Run: headless pygame with SDL's dummy video driver; simulated clock (each Clock.tick advances the game by its frame time, no real sleeping); random seed 0; keys injected as events and as key.get_pressed() state; no mouse input.
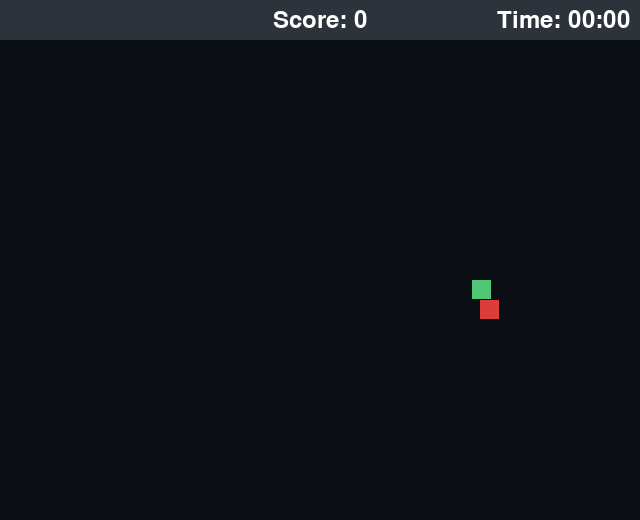
Frame 1 of 4 · flips 1–60 · no input
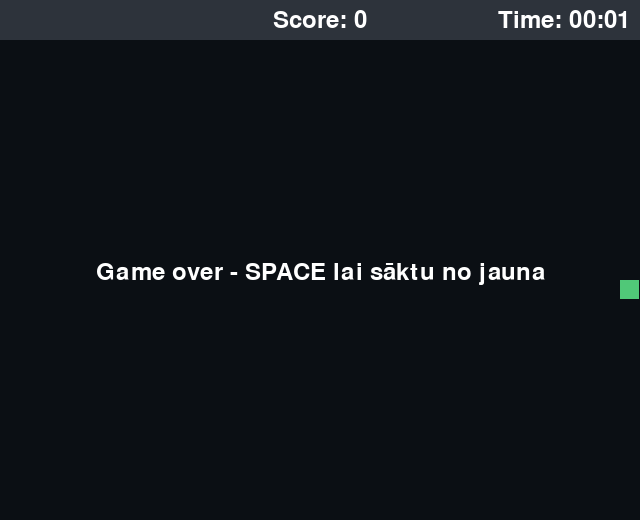
Frame 2 of 4 · flips 61–180 · tapped SPACE, RETURN · held RIGHT (→), D
Frame 3 of 4 · flips 181–300 · held DOWN (↓), S · screen unchanged from frame 2, image omitted
Frame 4 of 4 · flips 301–420 · held LEFT (←), A, UP (↑), W · screen unchanged from frame 3, image omitted

The pygame program that drew these frames:

import random
import pygame

CELL = 20
COLS, ROWS = 32, 24
HUD_HEIGHT = 40
WIDTH = COLS * CELL
HEIGHT = ROWS * CELL + HUD_HEIGHT
VISION = 4
FPS = 60
SPEED = 3
SNAKE_COLOR = "#50C878"
FOOD_COLOR = "#DC3C3C"
BG_COLOR = "#0B0F14"
HUD_COLOR = "#2D333B"
BORDER_COLOR = "#6E7681"
OUTSIDE_COLOR = "#000000" 

pygame.init()
screen = pygame.display.set_mode((WIDTH, HEIGHT))
clock = pygame.time.Clock()
font = pygame.font.SysFont(None, 36)

def random_cell(exclude):
    while True:
        cell = (random.randrange(COLS), random.randrange(ROWS))
        if cell not in exclude:
            return cell
def new_game():
    snake = [(COLS // 2, ROWS // 2)]
    return {
        "snake": snake,
        "prev": list(snake),
        "progress": 0,
        "dir": (1, 0),
        "food": random_cell(snake),
        "score": 0,
        "alive": True,
        "start": pygame.time.get_ticks(),
        "elapsed": 0,
    }
def visible(cell, head):
    dx = cell[0] - head[0]
    dy = cell[1] - head[1]
    return dx * dx + dy * dy <= VISION * VISION + 0.01
def draw_cell(cell, color):
    pygame.draw.rect(screen, color, (cell[0] * CELL, cell[1] * CELL + HUD_HEIGHT, CELL - 1, CELL - 1))

def draw_smooth(cur, prev, t, color):
    x = (prev[0] + (cur[0] - prev[0]) * t) * CELL
    y = (prev[1] + (cur[1] - prev[1]) * t) * CELL + HUD_HEIGHT
    pygame.draw.rect(screen, color, (x, y, CELL - 1, CELL - 1))
    
game = new_game()
running = True
while running:
    for event in pygame.event.get():
        if event.type == pygame.QUIT:
            running = False
        elif event.type == pygame.KEYDOWN:
            dx, dy = game["dir"]
            if event.key == pygame.K_UP and dy == 0:
                game["dir"] = (0, -1)
            elif event.key == pygame.K_DOWN and dy == 0:
                game["dir"] = (0, 1)
            elif event.key == pygame.K_LEFT and dx == 0:
                game["dir"] = (-1, 0)
            elif event.key == pygame.K_RIGHT and dx == 0:
                game["dir"] = (1, 0)
            elif event.key == pygame.K_SPACE and not game["alive"]:
                game = new_game()
    if game["alive"]:
        game["elapsed"] = pygame.time.get_ticks() - game["start"]
        game["progress"] += SPEED
        if game["progress"] >= CELL:
            game["progress"] = 0
            game["prev"] = list(game["snake"])
            head = game["snake"][0]
            new_head = (head[0] + game["dir"][0], head[1] + game["dir"][1])
            hit_wall = not (0 <= new_head[0] < COLS and 0 <= new_head[1] < ROWS)
            hit_self = new_head in game["snake"]
            if hit_wall or hit_self:
                game["alive"] = False
            else:
                game["snake"].insert(0, new_head)
                if new_head == game["food"]:
                    game["score"] += 1
                    game["food"] = random_cell(game["snake"])
                else:
                    game["snake"].pop()
    screen.fill(HUD_COLOR)
    pygame.draw.rect(screen, BG_COLOR, (0, HUD_HEIGHT, WIDTH, ROWS * CELL))

    t = game["progress"] / CELL if game["alive"] else 0
    snake = game["snake"]
    prev = game["prev"]
    hx = prev[0][0] + (snake[0][0] - prev[0][0]) * t
    hy = prev[0][1] + (snake[0][1] - prev[0][1]) * t

    for i, cell in enumerate(snake):
        old = prev[i] if i < len(prev) else prev[-1]
        draw_smooth(cell, old, t, SNAKE_COLOR)
    if visible(game["food"], (hx, hy)):
        draw_cell(game["food"], FOOD_COLOR)
    score_text = font.render(f'Score: {game["score"]}', True, (255, 255, 255))
    x = (WIDTH - score_text.get_width()) // 2
    y = (HUD_HEIGHT - score_text.get_height()) // 2
    screen.blit(score_text, (x, y))
    seconds = game["elapsed"] // 1000
    time_text = font.render(f'Time: {seconds // 60:02d}:{seconds % 60:02d}', True, (255, 255, 255))
    screen.blit(time_text, time_text.get_rect(midright=(WIDTH - 10, HUD_HEIGHT // 2)))

    if not game["alive"]:
        msg = font.render("Game over - SPACE lai sāktu no jauna", True, (255, 255, 255))
        screen.blit(msg, (WIDTH // 2 - msg.get_width() // 2, HEIGHT // 2))

    pygame.display.flip()
    clock.tick(FPS)

pygame.quit()         
